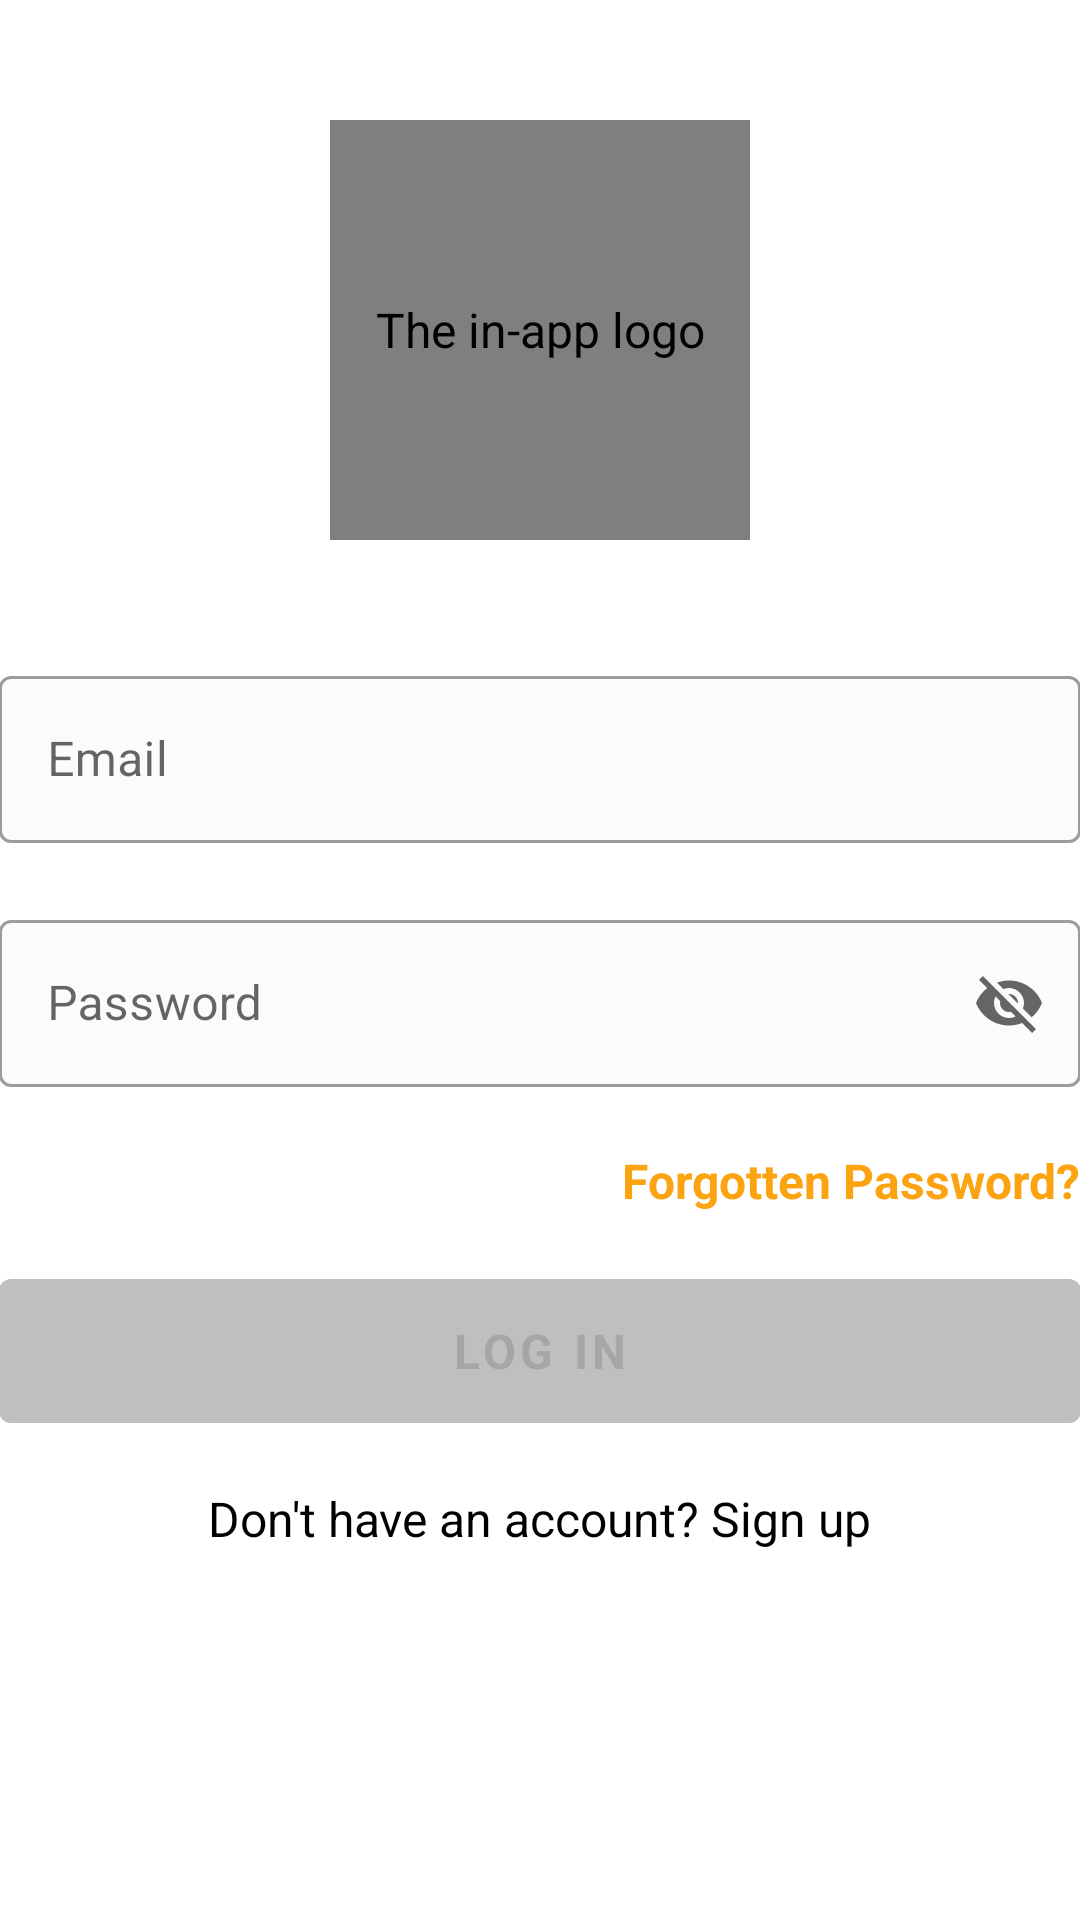

Write the Android layout XML for this screen, with the resource values it uses.
<!-- AndroidManifest.xml: application theme AppTheme -->
<!-- res/layout/activity_login.xml -->
<?xml version="1.0" encoding="utf-8"?>
<RelativeLayout xmlns:android="http://schemas.android.com/apk/res/android"
    xmlns:tools="http://schemas.android.com/tools"
    android:layout_width="match_parent"
    android:layout_height="match_parent"
    xmlns:app="http://schemas.android.com/apk/res-auto"
    android:gravity="center_horizontal"
    android:orientation="vertical"
    android:paddingBottom="@dimen/activity_vertical_margin"
    android:paddingLeft="@dimen/activity_horizontal_margin"
    android:paddingRight="@dimen/activity_horizontal_margin"
    android:paddingTop="@dimen/activity_vertical_margin"
    tools:context=".LoginActivity">

    <LinearLayout
        android:layout_width="wrap_content"
        android:layout_height="wrap_content"
        android:orientation="vertical"
        android:id="@+id/progress_view"
        android:visibility="gone"
        android:layout_centerInParent="true">

        <TextView
            android:layout_width="match_parent"
            android:layout_height="wrap_content"
            android:text="@string/logging_in_loading"
            android:textColor="@color/colorAccent"
            android:textStyle="bold"
            android:textAlignment="center"/>

        <ProgressBar
            style="?android:attr/progressBarStyleLarge"
            android:layout_width="100dp"
            android:layout_height="100dp"
            android:layout_marginBottom="8dp"
            android:visibility="visible"
            android:indeterminate="true"
            android:indeterminateTintMode="src_atop"
            android:indeterminateTint="@color/colorAccent"/>

    </LinearLayout>
    

    <ScrollView
        android:id="@+id/login_form"
        android:layout_width="match_parent"
        android:layout_height="match_parent"
        android:layout_centerInParent="true">

        <RelativeLayout
            android:id="@+id/email_login_form"
            android:layout_width="match_parent"
            android:layout_height="wrap_content"
            android:gravity="center"
            android:orientation="vertical">

            <de.hdodenhof.circleimageview.CircleImageView
                android:id="@+id/in_app_logo_id"
                android:layout_width="140dp"
                android:layout_height="140dp"
                android:layout_centerHorizontal="true"
                android:layout_marginTop="40dp"
                android:layout_marginBottom="40dp"
                android:src="@drawable/inapp_logo"
                android:contentDescription="@string/in_app_logo" />

            <com.google.android.material.textfield.TextInputLayout
                android:id="@+id/emailLayout"
                android:layout_width="match_parent"
                android:layout_height="wrap_content"
                android:hint="@string/prompt_email"
                android:inputType="textEmailAddress"
                android:autofillHints=""
                android:layout_below="@id/in_app_logo_id"
                app:errorEnabled="true">

                <com.google.android.material.textfield.TextInputEditText
                    android:id="@+id/email"
                    android:layout_width="match_parent"
                    android:maxLines="1"
                    android:singleLine="true"
                    android:layout_height="wrap_content" />

            </com.google.android.material.textfield.TextInputLayout>

            <com.google.android.material.textfield.TextInputLayout
                android:id="@+id/passwordLayout"
                android:layout_width="match_parent"
                android:layout_height="wrap_content"
                android:hint="@string/prompt_password"
                android:inputType="textPassword"
                app:errorEnabled="true"
                android:layout_below="@id/emailLayout"
                app:endIconMode="password_toggle">

                <com.google.android.material.textfield.TextInputEditText
                    android:id="@+id/password"
                    android:layout_width="match_parent"
                    android:layout_height="wrap_content"
                    android:maxLines="1"
                    android:singleLine="true"/>

            </com.google.android.material.textfield.TextInputLayout>

            <TextView
                android:id="@+id/forgetten_pass_id"
                android:layout_width="wrap_content"
                android:layout_height="wrap_content"
                android:layout_alignEnd="@id/passwordLayout"
                android:text="@string/forgotten_password_on_login"
                android:textStyle="bold"
                android:layout_below="@id/passwordLayout"
                android:textColor="@color/colorAccent" />

            <com.google.android.material.button.MaterialButton
                android:id="@+id/email_sign_in_button"
                android:layout_width="match_parent"
                android:layout_height="60dp"
                android:layout_marginTop="16dp"
                android:enabled="false"
                style="@style/AppButton.Greyed"
                android:layout_below="@id/forgetten_pass_id"
                android:text="@string/action_log_in_short"/>

            <TextView
                android:id="@+id/register_link"
                android:layout_width="wrap_content"
                android:layout_height="wrap_content"
                android:text="@string/account_sign_up"
                android:layout_centerHorizontal="true"
                android:layout_below="@id/email_sign_in_button"
                android:layout_marginTop="15dp"/>

        </RelativeLayout>
    </ScrollView>
</RelativeLayout>
<!-- resources referenced by this layout -->
<resources>
  <color name="colorAccent">#FCA311</color>
  <string name="account_sign_up">Don\'t have an account? Sign up</string>
  <string name="action_log_in_short">Log in</string>
  <string name="forgotten_password_on_login">Forgotten Password?</string>
  <string name="in_app_logo">The in-app logo</string>
  <string name="logging_in_loading">Logging In…</string>
  <string name="prompt_email">Email</string>
  <string name="prompt_password">Password</string>
  <style name="AppButton.Greyed" parent="Widget.MaterialComponents.Button">
          <item name="android:textColor">@color/darkGrey</item>
          <item name="android:textSize">16sp</item>
          <item name="android:textStyle">bold</item>
          <item name="android:layout_gravity">center</item>
          <item name="backgroundTint">@color/lightGrey</item>
          <item name="android:layout_width">match_parent</item>
      </style>
  <color name="darkGrey">#A6A6A6</color>
  <color name="lightGrey">#bfbfbf</color>
  <color name="colorPrimary">#14213D</color>
  <style name="TextAppearance.Button" parent="TextAppearance.MaterialComponents.Button">
          <item name="android:textAllCaps">true</item>
          <item name="android:layout_gravity">center</item>
  
      </style>
  <style name="AppButton" parent="Widget.MaterialComponents.Button">
          <item name="android:textColor">@color/white</item>
          <item name="android:textSize">16sp</item>
          <item name="android:textStyle">bold</item>
          <item name="android:layout_gravity">center</item>
          <item name="backgroundTint">@color/colorAccent</item>
          <item name="android:layout_width">match_parent</item>
      </style>
  <style name="AppTextField" parent="Widget.MaterialComponents.TextInputLayout.OutlinedBox">
          <item name="boxBackgroundColor">@color/textBackgroundColor</item>
          <item name="android:background">@null</item>
      </style>
  <style name="AppEditTextField" parent="Widget.AppCompat.EditText">
          <item name="boxBackgroundColor">@color/textBackgroundColor</item>
          <item name="android:background">@null</item>
      </style>
  <style name="AppTextView" parent="Widget.AppCompat.TextView">
          <item name="android:textColor">@color/black</item>
          <item name="android:textSize">16sp</item>
      </style>
  <style name="AppProgressBarHorizontal" parent="Widget.AppCompat.ProgressBar.Horizontal">
          <item name="colorAccent">@color/colorAccent </item>
      </style>
  <style name="AppTheme.ActionBar" parent="Widget.AppCompat.Light.ActionBar.Solid">
          
          <item name="elevation">0dp</item>
      </style>
  <style name="AlertDialogCustom" parent="ThemeOverlay.MaterialComponents.MaterialAlertDialog.Centered">
          <item name="buttonBarNegativeButtonStyle">@style/Widget.MaterialComponents.Button.TextButton.Dialog</item>
          <item name="buttonBarPositiveButtonStyle">@style/Widget.MaterialComponents.Button.TextButton.Dialog</item>
      </style>
  <color name="white">#FFFFFF</color>
  <color name="textBackgroundColor">#FBFBFB</color>
  <color name="black">#000000</color>
</resources>
